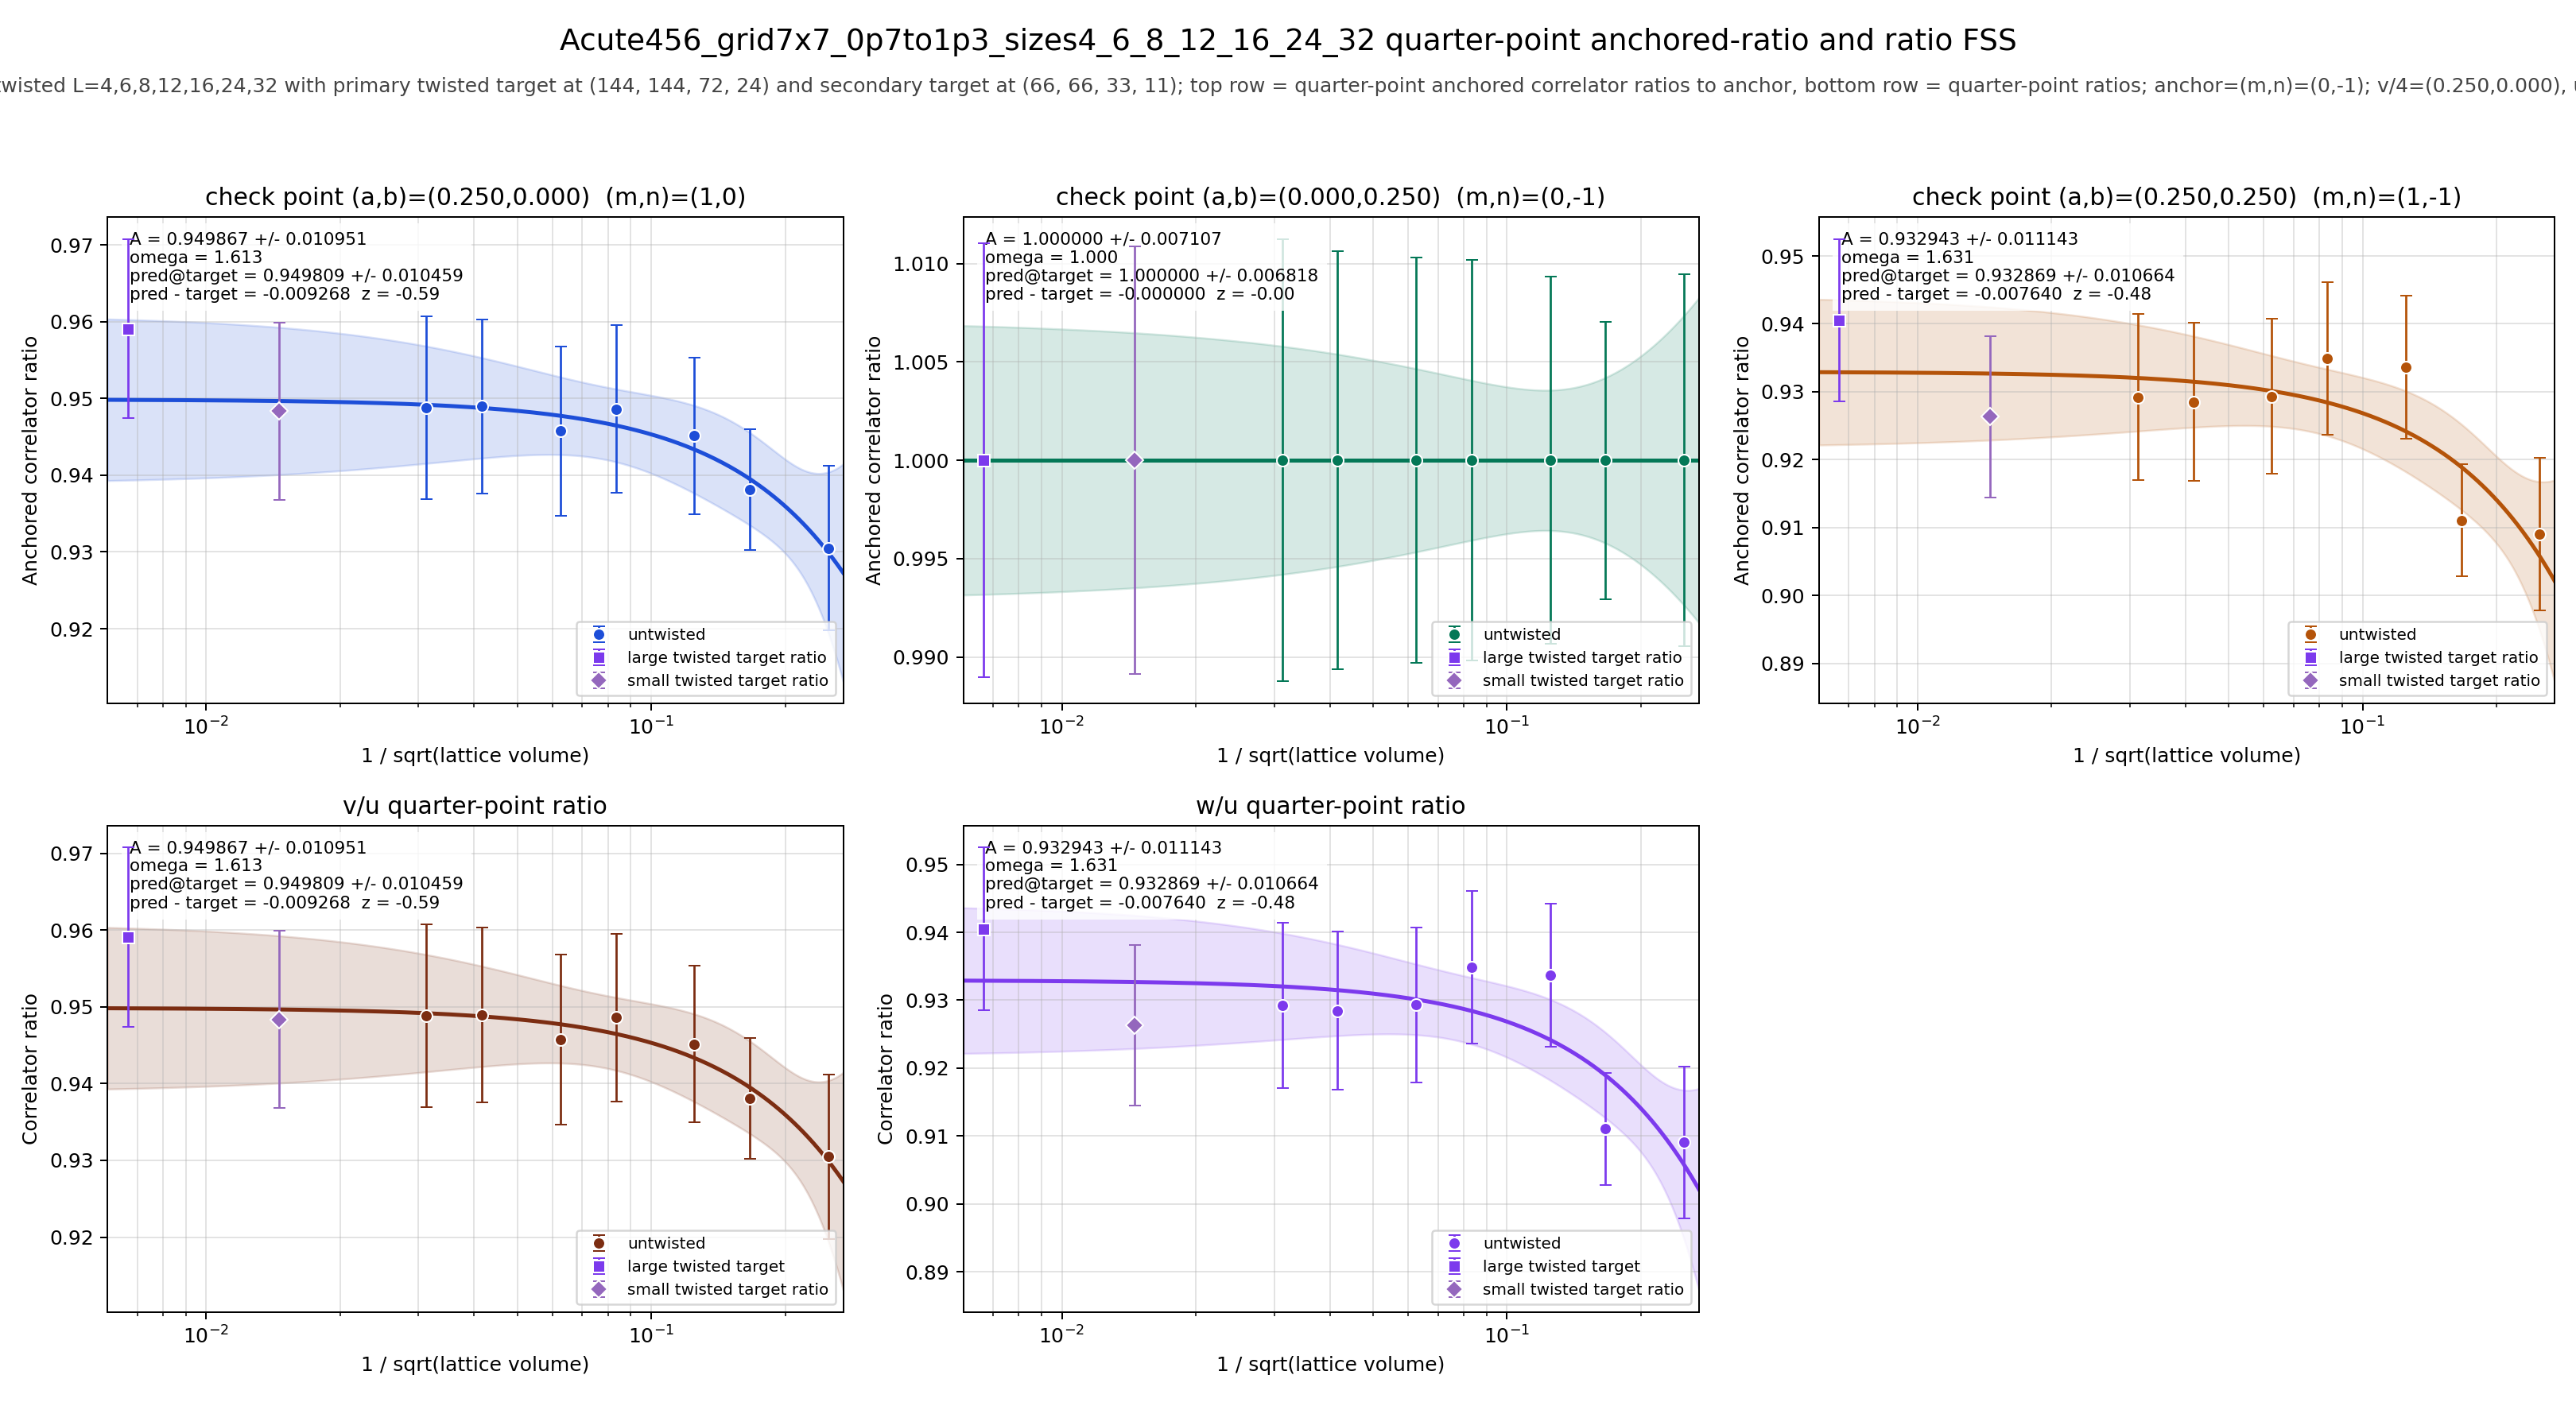

Data behind this chart, as committed beside it:
panel	series	x	y	sigma	fit_A	fit_sigma_A	fit_omega	pred_target	pred_target_sigma	delta_target	z_target	twisted_x	twisted_y	twisted_sigma
v/4	untwisted	0.25	0.9305	0.01072	0.9499	0.01095	1.613	0.9498	0.01046	-0.009268	-0.5915	0.006672	0.9591	0.01167
v/4	untwisted	0.1667	0.9381	0.00786	0.9499	0.01095	1.613	0.9498	0.01046	-0.009268	-0.5915	0.006672	0.9591	0.01167
v/4	untwisted	0.125	0.9451	0.01021	0.9499	0.01095	1.613	0.9498	0.01046	-0.009268	-0.5915	0.006672	0.9591	0.01167
v/4	untwisted	0.08333	0.9486	0.01092	0.9499	0.01095	1.613	0.9498	0.01046	-0.009268	-0.5915	0.006672	0.9591	0.01167
v/4	untwisted	0.0625	0.9458	0.01106	0.9499	0.01095	1.613	0.9498	0.01046	-0.009268	-0.5915	0.006672	0.9591	0.01167
v/4	untwisted	0.04167	0.949	0.01135	0.9499	0.01095	1.613	0.9498	0.01046	-0.009268	-0.5915	0.006672	0.9591	0.01167
v/4	untwisted	0.03125	0.9488	0.01191	0.9499	0.01095	1.613	0.9498	0.01046	-0.009268	-0.5915	0.006672	0.9591	0.01167
v/4	twisted	0.006672	0.9591	0.01167	0.9499	0.01095	1.613	0.9498	0.01046	-0.009268	-0.5915	0.006672	0.9591	0.01167
u/4	untwisted	0.25	1	0.009444	1	0.007107	1	1	0.006818	-0.0000000000	-0.0000000000	0.006672	1	0.01104
u/4	untwisted	0.1667	1	0.007053	1	0.007107	1	1	0.006818	-0.0000000000	-0.0000000000	0.006672	1	0.01104
u/4	untwisted	0.125	1	0.009323	1	0.007107	1	1	0.006818	-0.0000000000	-0.0000000000	0.006672	1	0.01104
u/4	untwisted	0.08333	1	0.01019	1	0.007107	1	1	0.006818	-0.0000000000	-0.0000000000	0.006672	1	0.01104
u/4	untwisted	0.0625	1	0.0103	1	0.007107	1	1	0.006818	-0.0000000000	-0.0000000000	0.006672	1	0.01104
u/4	untwisted	0.04167	1	0.01062	1	0.007107	1	1	0.006818	-0.0000000000	-0.0000000000	0.006672	1	0.01104
u/4	untwisted	0.03125	1	0.01124	1	0.007107	1	1	0.006818	-0.0000000000	-0.0000000000	0.006672	1	0.01104
u/4	twisted	0.006672	1	0.01104	1	0.007107	1	1	0.006818	-0.0000000000	-0.0000000000	0.006672	1	0.01104
w/4	untwisted	0.25	0.909	0.01121	0.9329	0.01114	1.631	0.9329	0.01066	-0.00764	-0.4767	0.006672	0.9405	0.01196
w/4	untwisted	0.1667	0.911	0.008264	0.9329	0.01114	1.631	0.9329	0.01066	-0.00764	-0.4767	0.006672	0.9405	0.01196
w/4	untwisted	0.125	0.9336	0.01052	0.9329	0.01114	1.631	0.9329	0.01066	-0.00764	-0.4767	0.006672	0.9405	0.01196
w/4	untwisted	0.08333	0.9349	0.01127	0.9329	0.01114	1.631	0.9329	0.01066	-0.00764	-0.4767	0.006672	0.9405	0.01196
w/4	untwisted	0.0625	0.9293	0.0114	0.9329	0.01114	1.631	0.9329	0.01066	-0.00764	-0.4767	0.006672	0.9405	0.01196
w/4	untwisted	0.04167	0.9285	0.01165	0.9329	0.01114	1.631	0.9329	0.01066	-0.00764	-0.4767	0.006672	0.9405	0.01196
w/4	untwisted	0.03125	0.9292	0.01221	0.9329	0.01114	1.631	0.9329	0.01066	-0.00764	-0.4767	0.006672	0.9405	0.01196
w/4	twisted	0.006672	0.9405	0.01196	0.9329	0.01114	1.631	0.9329	0.01066	-0.00764	-0.4767	0.006672	0.9405	0.01196
(v/4)/(u/4)	untwisted	0.25	0.9305	0.01072	0.9499	0.01095	1.613	0.9498	0.01046	-0.009268	-0.5915	0.006672	0.9591	0.01167
(v/4)/(u/4)	untwisted	0.1667	0.9381	0.00786	0.9499	0.01095	1.613	0.9498	0.01046	-0.009268	-0.5915	0.006672	0.9591	0.01167
(v/4)/(u/4)	untwisted	0.125	0.9451	0.01021	0.9499	0.01095	1.613	0.9498	0.01046	-0.009268	-0.5915	0.006672	0.9591	0.01167
(v/4)/(u/4)	untwisted	0.08333	0.9486	0.01092	0.9499	0.01095	1.613	0.9498	0.01046	-0.009268	-0.5915	0.006672	0.9591	0.01167
(v/4)/(u/4)	untwisted	0.0625	0.9458	0.01106	0.9499	0.01095	1.613	0.9498	0.01046	-0.009268	-0.5915	0.006672	0.9591	0.01167
(v/4)/(u/4)	untwisted	0.04167	0.949	0.01135	0.9499	0.01095	1.613	0.9498	0.01046	-0.009268	-0.5915	0.006672	0.9591	0.01167
(v/4)/(u/4)	untwisted	0.03125	0.9488	0.01191	0.9499	0.01095	1.613	0.9498	0.01046	-0.009268	-0.5915	0.006672	0.9591	0.01167
(v/4)/(u/4)	twisted	0.006672	0.9591	0.01167	0.9499	0.01095	1.613	0.9498	0.01046	-0.009268	-0.5915	0.006672	0.9591	0.01167
(w/4)/(u/4)	untwisted	0.25	0.909	0.01121	0.9329	0.01114	1.631	0.9329	0.01066	-0.00764	-0.4767	0.006672	0.9405	0.01196
(w/4)/(u/4)	untwisted	0.1667	0.911	0.008264	0.9329	0.01114	1.631	0.9329	0.01066	-0.00764	-0.4767	0.006672	0.9405	0.01196
(w/4)/(u/4)	untwisted	0.125	0.9336	0.01052	0.9329	0.01114	1.631	0.9329	0.01066	-0.00764	-0.4767	0.006672	0.9405	0.01196
(w/4)/(u/4)	untwisted	0.08333	0.9349	0.01127	0.9329	0.01114	1.631	0.9329	0.01066	-0.00764	-0.4767	0.006672	0.9405	0.01196
(w/4)/(u/4)	untwisted	0.0625	0.9293	0.0114	0.9329	0.01114	1.631	0.9329	0.01066	-0.00764	-0.4767	0.006672	0.9405	0.01196
(w/4)/(u/4)	untwisted	0.04167	0.9285	0.01165	0.9329	0.01114	1.631	0.9329	0.01066	-0.00764	-0.4767	0.006672	0.9405	0.01196
(w/4)/(u/4)	untwisted	0.03125	0.9292	0.01221	0.9329	0.01114	1.631	0.9329	0.01066	-0.00764	-0.4767	0.006672	0.9405	0.01196
(w/4)/(u/4)	twisted	0.006672	0.9405	0.01196	0.9329	0.01114	1.631	0.9329	0.01066	-0.00764	-0.4767	0.006672	0.9405	0.01196
